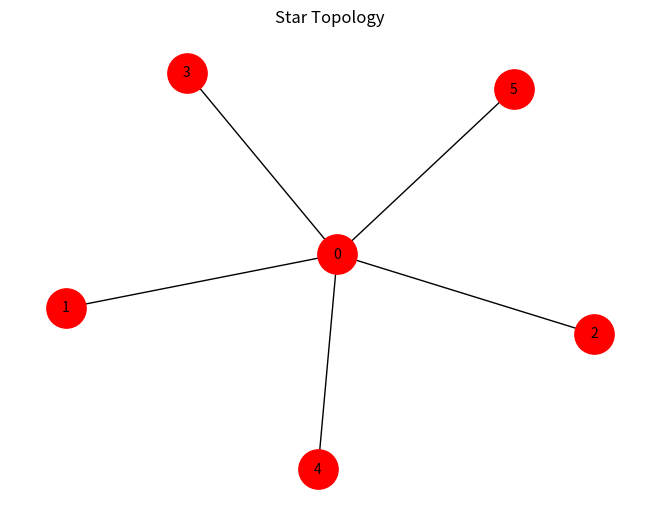

Python code for this plot:
import networkx as nx
import matplotlib.pyplot as plt
print("Tharun G Bhat - 4MW23CS175")
G = nx.Graph()
center = 0
nodes = [1, 2, 3, 4, 5]
for n in nodes:
    G.add_edge(center, n)
nx.draw(G, with_labels=True, node_color='red', node_size=800, font_size=10)
plt.title("Star Topology")
plt.show()
